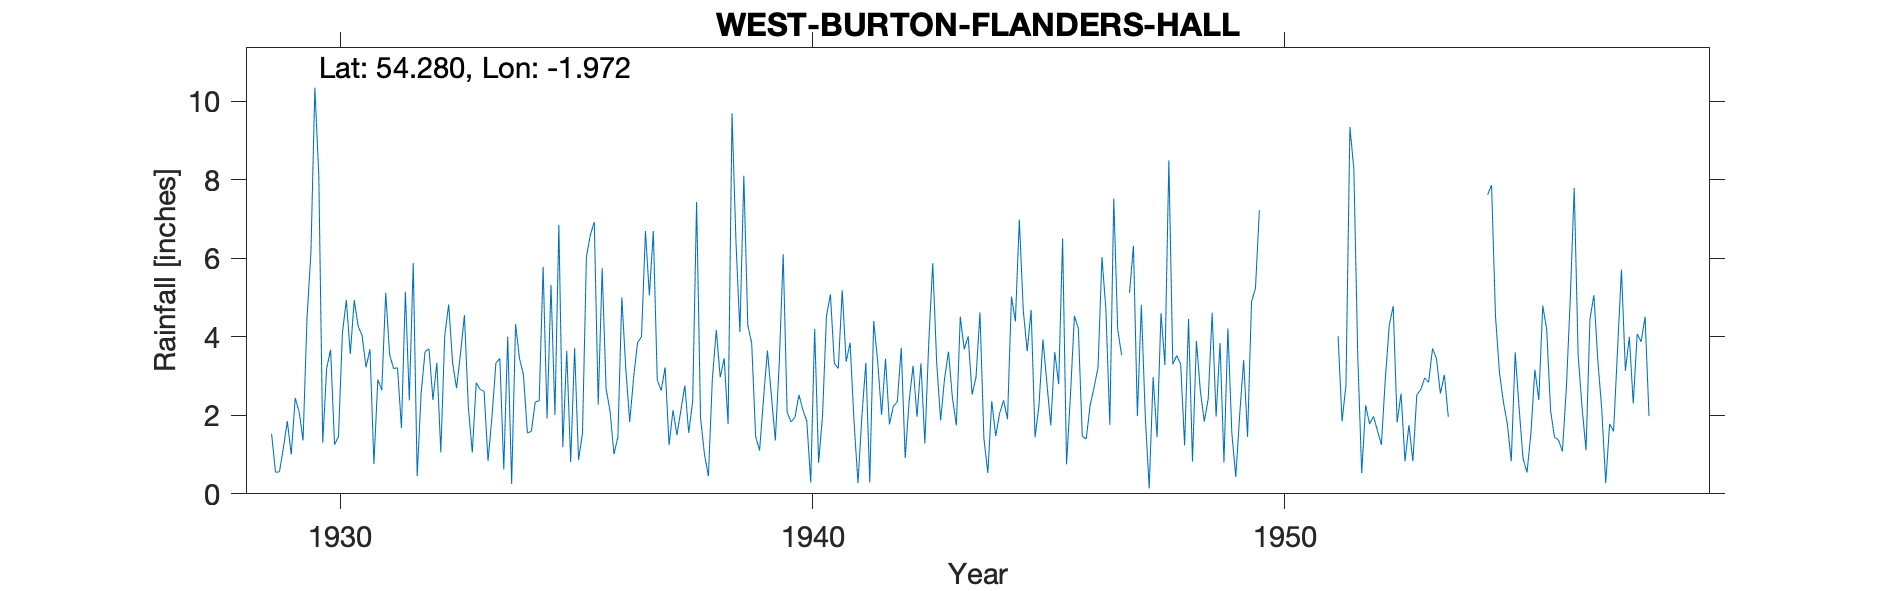

The data file committed next to this chart (first rows):
WEST BURTON - FLANDERS HALL, , , , , , , , , , , , , , , , , , , , , , , 
Grid ref, SE019872, Long, -1.972, Lat, 54.28, Elevation, 520, ft, , , , , , , , , , , , , , , 
Station no, 3420, , , , , , , , , , , , , , , , , , , , , , 
, 1929, 1930, 1931, 1932, 1933, 1934, 1935, 1936, 1937, 1938, 1939, 1940, 1941, 1942, 1943, 1944, 1945, 1946, 1947, 1948, 1949, 1950, 1951
January, 1.53, 8.10, 3.22, 5.88, 3.56, 4.00, 2.01, 5.74, 5.05, 7.43, 8.10, 1.83, 3.19, 3.44, 5.87, 4.62, 3.63, 4.53, 3.53, 8.49, 1.97, , 
February, 0.55, 1.30, 3.68, 0.45, 4.55, 0.25, 6.85, 2.67, 6.69, 1.93, 4.30, 1.95, 5.18, 1.77, 3.35, 1.41, 4.68, 4.21, , 3.30, 3.84, , 
March, 0.56, 3.20, 0.76, 2.56, 2.20, 4.32, 1.19, 2.11, 2.90, 1.00, 3.83, 2.52, 3.36, 2.23, 1.87, 0.53, 1.44, 1.46, 5.12, 3.52, 0.80, , 
April, 1.17, 3.67, 2.91, 3.62, 1.05, 3.44, 3.64, 1.01, 2.63, 0.45, 1.46, 2.14, 3.85, 2.34, 2.93, 2.36, 2.25, 1.40, 6.32, 3.30, 4.21, , 
May, 1.85, 1.25, 2.64, 3.69, 2.83, 3.03, 0.81, 1.45, 3.22, 2.93, 1.10, 1.85, 1.84, 3.72, 3.62, 1.47, 3.93, 2.26, 1.98, 1.23, 1.55, , 
June, 1.00, 1.46, 5.12, 2.39, 2.66, 1.55, 3.71, 5.00, 1.24, 4.17, 2.42, 0.29, 0.27, 0.91, 2.44, 2.05, 2.82, 2.71, 4.81, 4.45, 0.43, , 
July, 2.44, 4.10, 3.54, 3.34, 2.61, 1.59, 0.86, 3.20, 2.13, 2.97, 3.65, 4.20, 1.98, 2.35, 1.74, 2.38, 1.74, 3.22, 1.99, 0.82, 2.02, , 
August, 2.09, 4.93, 3.19, 1.06, 0.84, 2.34, 1.54, 1.83, 1.50, 3.45, 2.50, 0.79, 3.33, 3.26, 4.51, 1.90, 3.61, 6.03, 0.14, 3.89, 3.40, , 4.01
September, 1.36, 3.56, 3.21, 4.03, 1.96, 2.37, 6.04, 2.97, 2.12, 1.78, 1.36, 2.00, 0.29, 1.96, 3.68, 5.02, 2.79, 4.68, 2.97, 2.62, 1.45, , 1.85
October, 4.47, 4.93, 1.68, 4.82, 3.33, 5.78, 6.59, 3.85, 2.76, 9.69, 3.33, 4.53, 4.40, 3.32, 4.01, 4.39, 6.50, 1.76, 1.44, 1.84, 4.89, , 2.76
November, 6.15, 4.27, 5.14, 3.33, 3.45, 1.92, 6.92, 4.00, 1.55, 6.42, 6.10, 5.08, 3.38, 1.28, 2.53, 6.98, 0.75, 7.52, 4.60, 2.42, 5.23, , 9.34
December, 10.34, 4.03, 2.38, 2.69, 0.62, 5.32, 2.27, 6.69, 2.36, 4.12, 2.08, 3.32, 2.01, 3.89, 2.97, 4.68, 2.53, 4.18, 3.28, 4.61, 7.22, , 8.27
Total, 33.51, 44.80, 37.47, 37.86, 29.66, 35.91, 42.43, 40.52, 34.15, 46.34, 40.23, 30.50, 33.08, 30.47, 39.52, 37.79, 36.67, 43.96, , 40.49, 37.01, , 
TYRain_1920-1930_23_pt1/155, , , , , , , , , , , , , , , , , , , , , , , 
TYRain_1931-1940_19_pt1/298, , , , , , , , , , , , , , , , , , , , , , , 
TYRain_1941-1950_22_pt1/155, , , , , , , , , , , , , , , , , , , , , , , 
TYRain_1951-1960_20_pt1/246, , , , , , , , , , , , , , , , , , , , , , , 
# The reading for January 1940 is part e…, , , , , , , , , , , , , , , , , , , , , , , 
# The reading for February 1947 is an es…, , , , , , , , , , , , , , , , , , , , , , , 
#, , , , , , , , , , , , , , , , , , , , , , , 
# The 1950s sheet says the gauge moved t…, , , , , , , , , , , , , , , , , , , , , , , 
